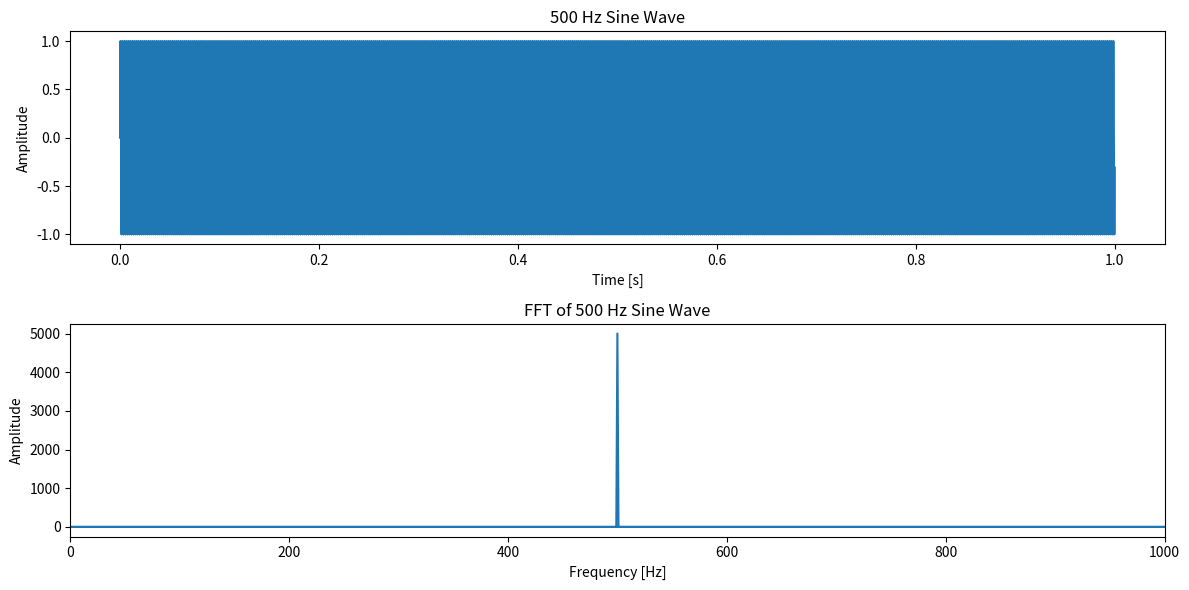

Python code for this plot:
import numpy as np
import matplotlib.pyplot as plt
from scipy.fft import fft, fftfreq

# Parameters
sampling_rate = 10000  # Sampling rate in Hz
duration = 1.0         # Duration in seconds
frequency = 500        # Frequency of the sine wave in Hz

# Generate time axis
t = np.linspace(0, duration, int(sampling_rate * duration), endpoint=False)

# Generate sine wave
y = np.sin(2 * np.pi * frequency * t)

# Plot the sine wave
plt.figure(figsize=(12, 6))
plt.subplot(2, 1, 1)
plt.plot(t, y)
plt.title('500 Hz Sine Wave')
plt.xlabel('Time [s]')
plt.ylabel('Amplitude')

# Perform FFT
yf = fft(y)
xf = fftfreq(len(t), 1 / sampling_rate)

# Plot the FFT
plt.subplot(2, 1, 2)
plt.plot(xf, np.abs(yf))
plt.title('FFT of 500 Hz Sine Wave')
plt.xlabel('Frequency [Hz]')
plt.ylabel('Amplitude')
plt.xlim(0, 1000)  # Limit x-axis to 1000 Hz for better visualization

plt.tight_layout()
plt.show()